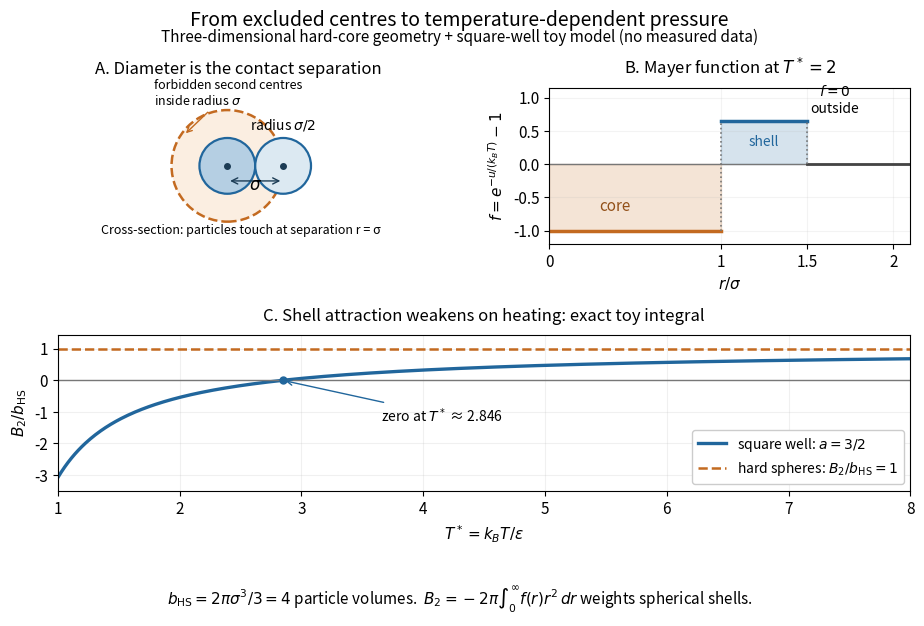

Reproduce this figure in Python. (Note: this script raises an exception after producing the figure.)
"""Hard-sphere exclusion and an exactly integrable square-well toy potential.

No experimental data. The plot uses range multiplier a = 3/2.
Tested with Python 3.14.4, NumPy 2.3.5, Matplotlib 3.10.7.
Run from _media: MPLCONFIGDIR=/tmp/codex-wiki-matplotlib python3 ../second-virial-core-and-attraction.py
The PNG basename is written to the current working directory.
"""

from pathlib import Path

import matplotlib

matplotlib.use("Agg")
import matplotlib.pyplot as plt
from matplotlib.patches import Circle
import numpy as np


def main():
    plt.rcParams.update({"font.size": 11, "axes.titlesize": 12, "axes.labelsize": 11})
    fig = plt.figure(figsize=(9.8, 6.5), facecolor="white")
    grid = fig.add_gridspec(2, 2, left=0.09, right=0.96, bottom=0.23, top=0.85, hspace=0.58, wspace=0.36)
    geometry = fig.add_subplot(grid[0, 0])
    mayer = fig.add_subplot(grid[0, 1])
    coefficient = fig.add_subplot(grid[1, :])
    fig.suptitle("From excluded centres to temperature-dependent pressure", fontsize=14, y=0.97)
    fig.text(0.5, 0.92, "Three-dimensional hard-core geometry + square-well toy model (no measured data)", ha="center", fontsize=11)

    geometry.set_title("A. Diameter is the contact separation", pad=10)
    geometry.add_patch(Circle((0, 0), 1, facecolor="#fbeee1", edgecolor="#c36a20", ls="--", lw=1.8))
    geometry.add_patch(Circle((0, 0), 0.5, facecolor="#b5cfe3", edgecolor="#21669c", lw=1.6))
    geometry.add_patch(Circle((1, 0), 0.5, facecolor="#dce9f2", edgecolor="#21669c", lw=1.6))
    geometry.plot([0, 1], [0, 0], "o", color="#1c3c55", markersize=4)
    geometry.annotate("", xy=(1, -0.27), xytext=(0, -0.27), arrowprops={"arrowstyle": "<->", "color": "#1c3c55"})
    geometry.text(0.50, -0.43, r"$\sigma$", ha="center", fontsize=12)
    geometry.annotate("forbidden second centres\n" + r"inside radius $\sigma$", xy=(-0.78, 0.55), xytext=(-1.32, 1.1), fontsize=9, arrowprops={"arrowstyle": "->", "color": "#c36a20"})
    geometry.text(1, 0.65, r"radius $\sigma/2$", ha="center", fontsize=10)
    geometry.text(0.25, -1.22, "Cross-section: particles touch at separation r = σ", ha="center", fontsize=9)
    geometry.set(xlim=(-1.5, 1.9), ylim=(-1.4, 1.4), aspect="equal")
    geometry.axis("off")

    a = 1.5
    example_temperature = 2.0
    f_shell = np.expm1(1 / example_temperature)
    mayer.set_title("B. Mayer function at $T^*=2$", pad=10)
    mayer.axhline(0, color="#777777", lw=1)
    mayer.fill_between([0, 1], -1, 0, color="#c36a20", alpha=0.18)
    mayer.fill_between([1, a], 0, f_shell, color="#21669c", alpha=0.18)
    mayer.plot([0, 1], [-1, -1], color="#c36a20", lw=2.5)
    mayer.plot([1, a], [f_shell, f_shell], color="#21669c", lw=2.5)
    mayer.plot([a, 2.1], [0, 0], color="#444444", lw=2)
    mayer.vlines([1, a], [-1, 0], [f_shell, f_shell], color="#777777", ls=":", lw=1.2)
    mayer.text(0.38, -0.70, "core", color="#925018", ha="center")
    mayer.text(1.25, 0.28, "shell", color="#21669c", ha="center", fontsize=10)
    mayer.text(1.66, 0.78, "$f=0$\noutside", ha="center", fontsize=10)
    mayer.set(xlim=(0, 2.1), ylim=(-1.2, 1.15), xlabel=r"$r/\sigma$", ylabel="$f=e^{-u/(k_BT)}-1$")
    mayer.set_xticks([0, 1, a, 2], ["0", "1", "1.5", "2"])
    mayer.grid(alpha=0.15)

    temperatures = np.linspace(1, 8, 500)
    normalized_b2 = 1 - (a**3 - 1)*np.expm1(1/temperatures)
    zero_temperature = 1 / np.log1p(1 / (a**3 - 1))
    coefficient.set_title("C. Shell attraction weakens on heating: exact toy integral", pad=10)
    coefficient.plot(temperatures, normalized_b2, color="#21669c", lw=2.4, label="square well: $a=3/2$")
    coefficient.axhline(1, color="#c36a20", lw=1.8, ls="--", label=r"hard spheres: $B_2/b_{\mathrm{HS}}=1$")
    coefficient.axhline(0, color="#777777", lw=1)
    coefficient.plot([zero_temperature], [0], "o", color="#21669c", markersize=5)
    coefficient.annotate(f"zero at $T^*$ ≈ {zero_temperature:.3f}", xy=(zero_temperature, 0), xytext=(3.65, -1.30), arrowprops={"arrowstyle": "->", "color": "#21669c"}, fontsize=10)
    coefficient.set(xlim=(1, 8), ylim=(-3.5, 1.45), xlabel=r"$T^*=k_BT/\epsilon$", ylabel=r"$B_2/b_{\mathrm{HS}}$")
    coefficient.grid(alpha=0.18)
    coefficient.legend(loc="lower right", fontsize=10, facecolor="white", framealpha=1)
    fig.text(0.5, 0.055, r"$b_{\mathrm{HS}}=2\pi\sigma^3/3=4$ particle volumes.  $B_2=-2\pi\int_0^\infty f(r)r^2\,dr$ weights spherical shells.", ha="center", fontsize=11)
    fig.savefig(Path.cwd() / (Path(__file__).stem + ".png"), dpi=110, facecolor="white", transparent=False)
    plt.close(fig)


if __name__ == "__main__":
    main()
